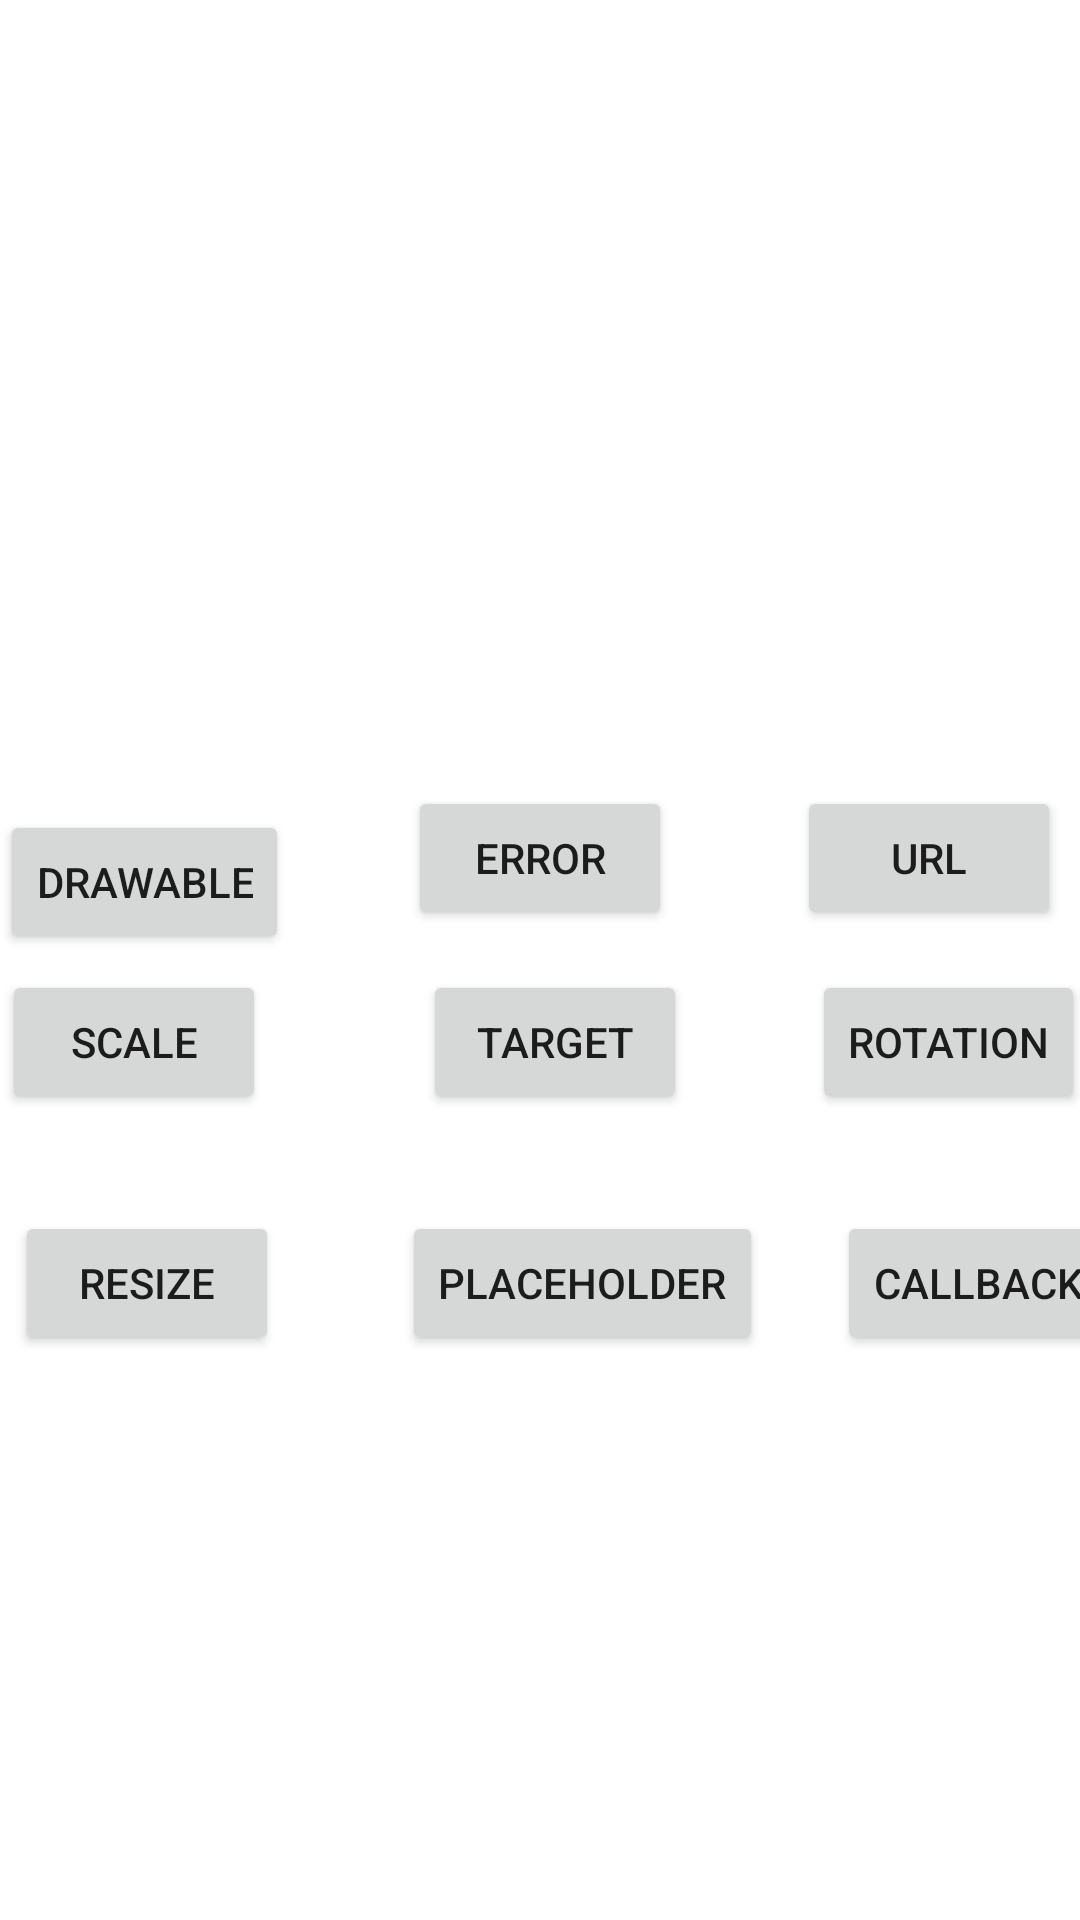

Layout XML and referenced resources for this Android screen:
<!-- AndroidManifest.xml: application theme Theme.Practice_app -->
<!-- res/layout/activity_picasso.xml -->
<?xml version="1.0" encoding="utf-8"?>
<androidx.constraintlayout.widget.ConstraintLayout xmlns:android="http://schemas.android.com/apk/res/android"
    xmlns:app="http://schemas.android.com/apk/res-auto"
    xmlns:tools="http://schemas.android.com/tools"
    android:layout_width="match_parent"
    android:layout_height="match_parent"
    tools:context=".MainActivity"
    android:background="@color/white">

    <ImageView
        android:id="@+id/myImageView"
        android:layout_width="300dp"
        android:layout_height="200dp"
        app:layout_constraintBottom_toBottomOf="parent"
        app:layout_constraintEnd_toEndOf="parent"
        app:layout_constraintHorizontal_bias="0.495"
        app:layout_constraintStart_toStartOf="parent"
        app:layout_constraintTop_toTopOf="parent"
        app:layout_constraintVertical_bias="0.03" />

    <Button
        android:id="@+id/showUrl"
        android:layout_width="wrap_content"
        android:layout_height="wrap_content"
        android:layout_marginStart="54dp"
        android:layout_marginLeft="54dp"
        android:layout_marginTop="72dp"
        android:layout_marginEnd="19dp"
        android:layout_marginRight="19dp"
        android:layout_marginBottom="37dp"
        android:text="URL"
        app:layout_constraintBottom_toTopOf="@+id/showRotation"
        app:layout_constraintEnd_toEndOf="parent"
        app:layout_constraintStart_toEndOf="@+id/showError"
        app:layout_constraintTop_toBottomOf="@+id/myImageView" />

    <Button
        android:id="@+id/showDrawable"
        android:layout_width="wrap_content"
        android:layout_height="wrap_content"
        android:layout_marginStart="4dp"
        android:layout_marginLeft="4dp"
        android:layout_marginTop="80dp"
        android:layout_marginEnd="44dp"
        android:layout_marginRight="44dp"
        android:layout_marginBottom="29dp"
        android:text="Drawable"
        app:layout_constraintBottom_toTopOf="@+id/showScaling"
        app:layout_constraintEnd_toStartOf="@+id/showError"
        app:layout_constraintStart_toStartOf="parent"
        app:layout_constraintTop_toBottomOf="@+id/myImageView" />

    <Button
        android:id="@+id/showPlaceholder"
        android:layout_width="wrap_content"
        android:layout_height="wrap_content"
        android:layout_marginStart="132dp"
        android:layout_marginLeft="132dp"
        android:layout_marginEnd="23dp"
        android:layout_marginRight="23dp"
        android:text="Placeholder"
        app:layout_constraintBottom_toBottomOf="parent"
        app:layout_constraintEnd_toStartOf="@+id/showCallback"
        app:layout_constraintStart_toStartOf="parent"
        app:layout_constraintTop_toTopOf="parent"
        app:layout_constraintVertical_bias="0.682" />

    <Button
        android:id="@+id/showError"
        android:layout_width="wrap_content"
        android:layout_height="wrap_content"
        android:layout_marginTop="72dp"
        android:layout_marginBottom="37dp"
        android:text="Error"
        app:layout_constraintBottom_toTopOf="@+id/showTarget"
        app:layout_constraintEnd_toEndOf="parent"
        app:layout_constraintStart_toStartOf="parent"
        app:layout_constraintTop_toBottomOf="@+id/myImageView" />

    <Button
        android:id="@+id/showResize"
        android:layout_width="wrap_content"
        android:layout_height="wrap_content"
        android:layout_marginStart="4dp"
        android:layout_marginLeft="4dp"
        android:layout_marginEnd="40dp"
        android:layout_marginRight="40dp"
        android:text="Resize"
        app:layout_constraintBottom_toBottomOf="parent"
        app:layout_constraintEnd_toStartOf="@+id/showPlaceholder"
        app:layout_constraintStart_toStartOf="parent"
        app:layout_constraintTop_toTopOf="parent"
        app:layout_constraintVertical_bias="0.682" />

    <Button
        android:id="@+id/showRotation"
        android:layout_width="wrap_content"
        android:layout_height="wrap_content"
        android:layout_marginStart="288dp"
        android:layout_marginLeft="288dp"
        android:layout_marginEnd="16dp"
        android:layout_marginRight="16dp"
        android:text="Rotation"
        app:layout_constraintBottom_toBottomOf="parent"
        app:layout_constraintEnd_toEndOf="parent"
        app:layout_constraintStart_toStartOf="parent"
        app:layout_constraintTop_toTopOf="parent"
        app:layout_constraintVertical_bias="0.546" />

    <Button
        android:id="@+id/showCallback"
        android:layout_width="wrap_content"
        android:layout_height="wrap_content"
        android:layout_marginStart="296dp"
        android:layout_marginLeft="296dp"
        android:layout_marginEnd="4dp"
        android:layout_marginRight="4dp"
        android:text="Callback"
        app:layout_constraintBottom_toBottomOf="parent"
        app:layout_constraintEnd_toEndOf="parent"
        app:layout_constraintStart_toStartOf="parent"
        app:layout_constraintTop_toTopOf="parent"
        app:layout_constraintVertical_bias="0.682" />

    <Button
        android:id="@+id/showTarget"
        android:layout_width="wrap_content"
        android:layout_height="wrap_content"
        android:layout_marginStart="148dp"
        android:layout_marginLeft="148dp"
        android:layout_marginEnd="49dp"
        android:layout_marginRight="49dp"
        android:text="TArget"
        app:layout_constraintBottom_toBottomOf="parent"
        app:layout_constraintEnd_toStartOf="@+id/showRotation"
        app:layout_constraintStart_toStartOf="parent"
        app:layout_constraintTop_toTopOf="parent"
        app:layout_constraintVertical_bias="0.546" />

    <Button
        android:id="@+id/showScaling"
        android:layout_width="wrap_content"
        android:layout_height="wrap_content"
        android:layout_marginStart="4dp"
        android:layout_marginLeft="4dp"
        android:layout_marginEnd="56dp"
        android:layout_marginRight="56dp"
        android:text="Scale"
        app:layout_constraintBottom_toBottomOf="parent"
        app:layout_constraintEnd_toStartOf="@+id/showTarget"
        app:layout_constraintStart_toStartOf="parent"
        app:layout_constraintTop_toTopOf="parent"
        app:layout_constraintVertical_bias="0.546" />

</androidx.constraintlayout.widget.ConstraintLayout>
<!-- resources referenced by this layout -->
<resources>
  <style name="Theme.Practice_app" parent="Theme.MaterialComponents.DayNight.DarkActionBar">
          
          <item name="colorPrimary">@color/purple_500</item>
          <item name="colorPrimaryVariant">@color/purple_700</item>
          <item name="colorOnPrimary">@color/white</item>
          
          <item name="colorSecondary">@color/teal_200</item>
          <item name="colorSecondaryVariant">@color/teal_700</item>
          <item name="colorOnSecondary">@color/black</item>
          
          <item name="android:statusBarColor" tools:targetApi="l">?attr/colorPrimaryVariant</item>
          
          <item name="android:forceDarkAllowed" tools:targetApi="q">true</item>
      </style>
  <!-- not gathered from this repository: default colours our renderer supplied (Android Studio template values) -->
  <color name="purple_500">#FF6200EE</color>
  <color name="purple_700">#FF3700B3</color>
  <color name="teal_200">#FF03DAC5</color>
  <color name="teal_700">#FF018786</color>
  <color name="black">#FF000000</color>
  <color name="white">#FFFFFFFF</color>
</resources>
